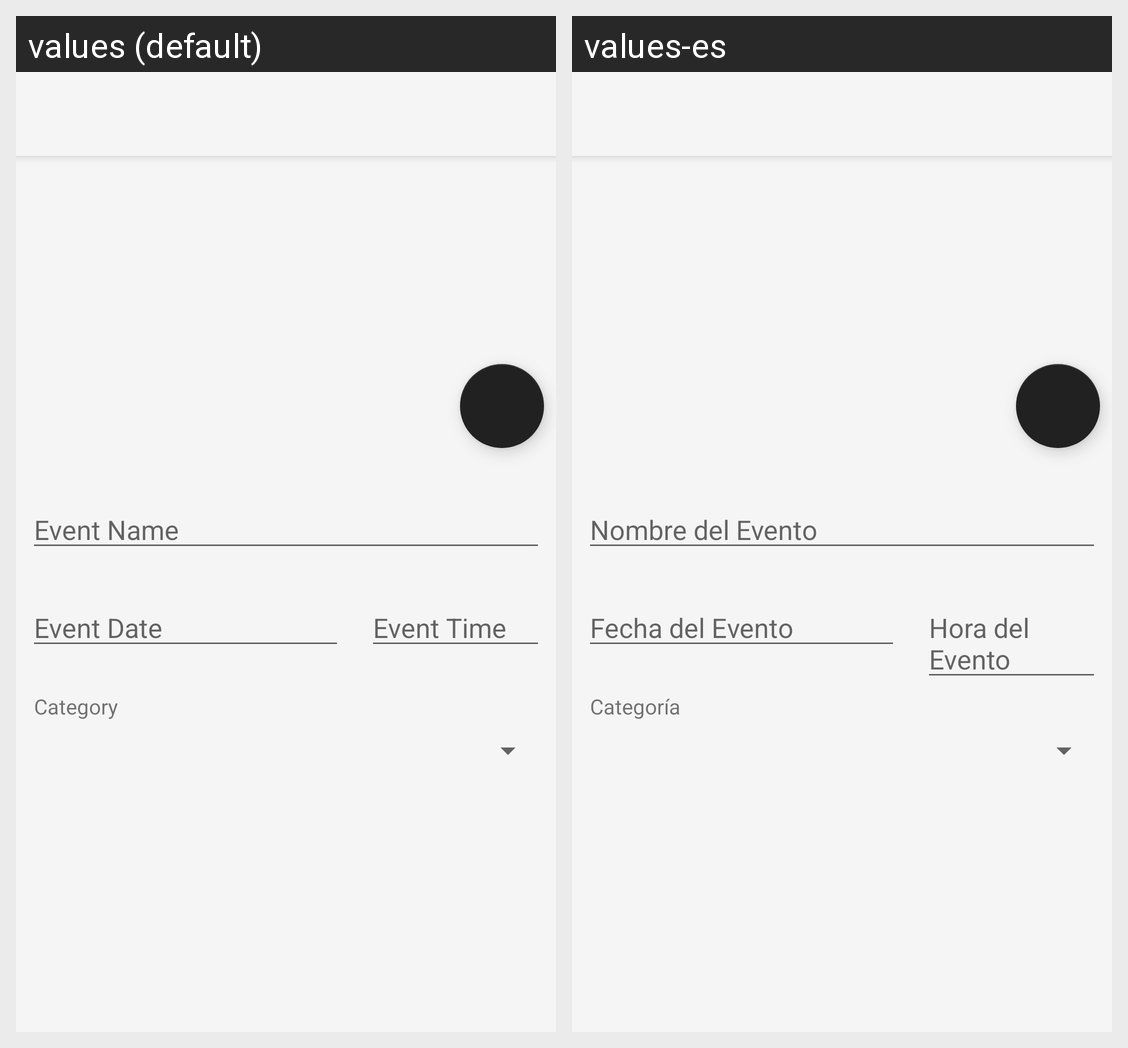

Here is an Android app screen in its default locale and in the app's own translations. Write out the translated-string differences for the strings that appear on this screen.
Android screen res/layout/activity_create_event.xml rendered under 2 locales, left to right: values (default), values-es. Device: Nexus 5 (rendered at 1080×1920; each locale shown at half size, 540×960, under a caption strip naming it); theme AppTheme.
Strings drawn on this screen, with the default value and each locale's value (text and hints the layout hard-codes, and strings that could not be matched under every locale, appear in the picture but are not listed):

hint_event_name
  values: Event Name
  values-es: Nombre del Evento

hint_event_date
  values: Event Date
  values-es: Fecha del Evento

hint_event_time
  values: Event Time
  values-es: Hora del Evento

category_title
  values: Category
  values-es: Categoría
